Run: headless pygame with SDL's dummy video driver; simulated clock (each Clock.tick advances the game by its frame time, no real sleeping); random seed 0; keys injected as events and as key.get_pressed() state; no mouse input.
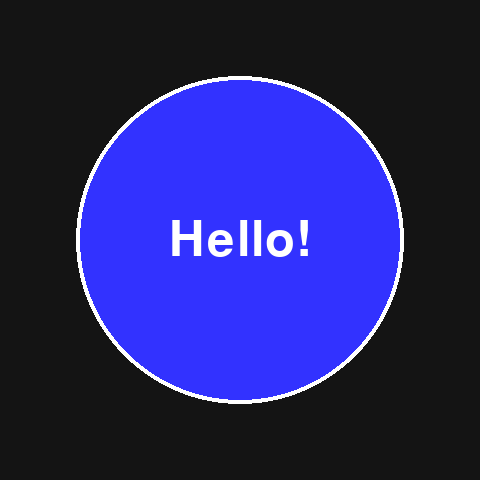
Frame 1 of 4 · flips 1–60 · no input
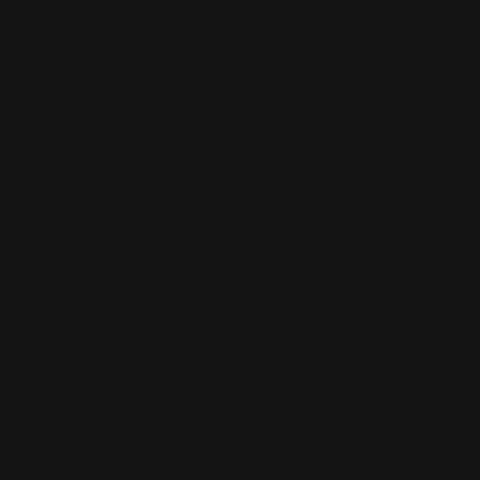
Frame 2 of 4 · flips 61–180 · tapped SPACE, RETURN · held RIGHT (→), D
Frame 3 of 4 · flips 181–300 · held DOWN (↓), S · screen unchanged from frame 2, image omitted
Frame 4 of 4 · flips 301–420 · held LEFT (←), A, UP (↑), W · screen unchanged from frame 3, image omitted

The pygame program that drew these frames:

"""
Desktop Circular Window Popup Simulator
Simulates the CircuitPython popup using pygame

Install pygame:
pip install pygame
"""

import pygame
import math

# Initialize pygame
pygame.init()


class CircularPopup:
    """Desktop simulation of the CircuitPython CircularPopup"""

    def __init__(
        self,
        x,
        y,
        radius,
        background_color=(50, 50, 255),
        border_color=(255, 255, 255),
        border_width=3,
    ):

        self.x = x
        self.y = y
        self.radius = radius

        self.background_color = background_color
        self.border_color = border_color
        self.border_width = border_width

        self.visible = True

        self.text = ""
        self.text_color = (255, 255, 255)
        self.text_scale = 1

        self.font = pygame.font.SysFont(None, 36)

    def add_text(self, text, text_color=(255, 255, 255), scale=1):
        """Add text to popup"""

        self.text = text
        self.text_color = text_color
        self.text_scale = scale

        font_size = int(36 * scale)
        self.font = pygame.font.SysFont(None, font_size)

    def show(self):
        self.visible = True

    def hide(self):
        self.visible = False

    def set_position(self, x, y):
        self.x = x
        self.y = y

    def draw(self, screen):
        """Draw popup onto pygame screen"""

        if not self.visible:
            return

        # Border
        pygame.draw.circle(
            screen,
            self.border_color,
            (self.x, self.y),
            self.radius + self.border_width,
        )

        # Background
        pygame.draw.circle(
            screen,
            self.background_color,
            (self.x, self.y),
            self.radius,
        )

        # Text
        if self.text:
            text_surface = self.font.render(
                self.text,
                True,
                self.text_color,
            )

            text_rect = text_surface.get_rect(center=(self.x, self.y))
            screen.blit(text_surface, text_rect)


def create_example_popup(display_width=480, display_height=480):

    center_x = display_width // 2
    center_y = display_height // 2

    radius = min(display_width, display_height) // 3

    popup = CircularPopup(
        x=center_x,
        y=center_y,
        radius=radius,
        background_color=(50, 50, 255),
        border_color=(255, 255, 255),
        border_width=4,
    )

    popup.add_text("Hello!", scale=2)

    return popup


# ---------------- MAIN PROGRAM ---------------- #

WIDTH = 480
HEIGHT = 480

screen = pygame.display.set_mode((WIDTH, HEIGHT))
pygame.display.set_caption("Circular Popup Simulator")

clock = pygame.time.Clock()

popup = create_example_popup()

running = True

while running:

    for event in pygame.event.get():

        if event.type == pygame.QUIT:
            running = False

        # Toggle visibility with SPACE
        if event.type == pygame.KEYDOWN:

            if event.key == pygame.K_SPACE:
                popup.visible = not popup.visible

    # Background
    screen.fill((20, 20, 20))

    # Draw popup
    popup.draw(screen)

    pygame.display.flip()
    clock.tick(60)

pygame.quit()
